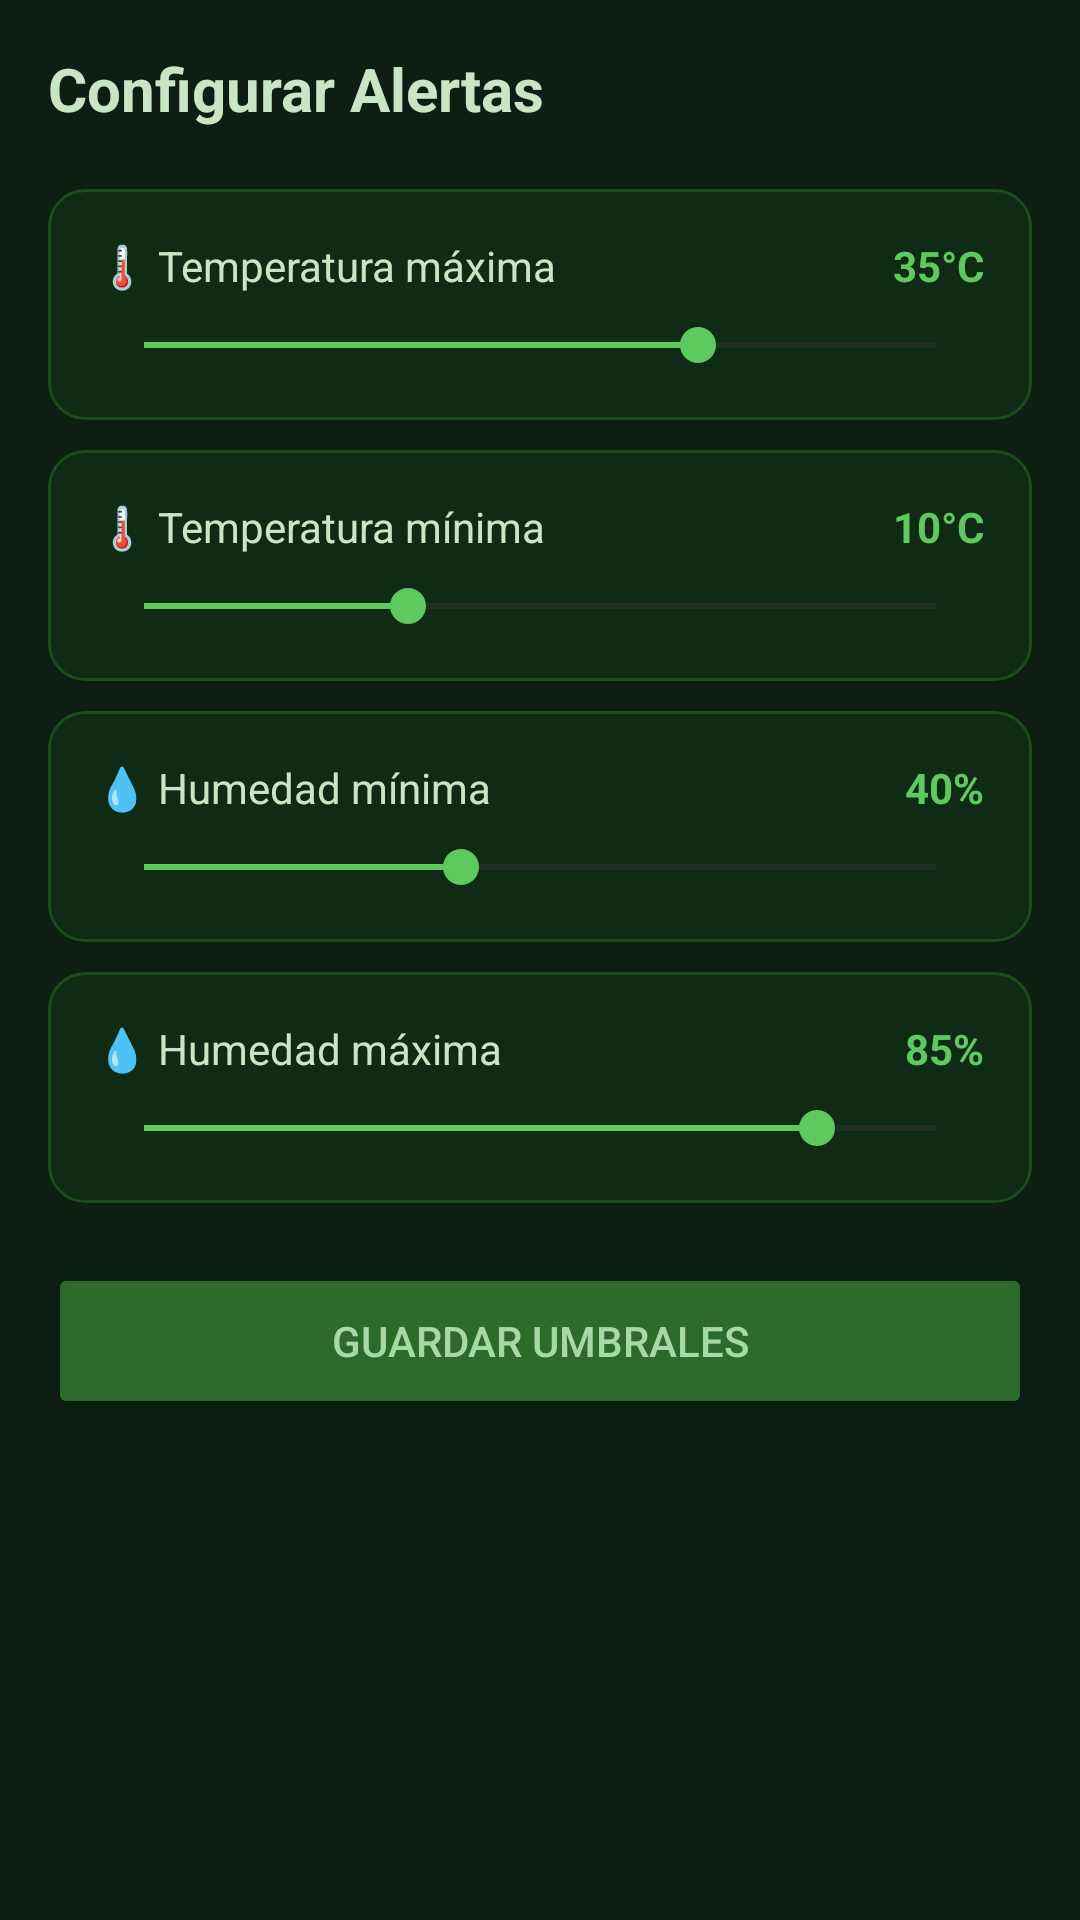

Produce the Android XML layout that renders to this screen, including the resource entries it uses.
<!-- AndroidManifest.xml: application theme Theme.SmartGreen -->
<!-- res/layout/fragment_alerts.xml -->
<?xml version="1.0" encoding="utf-8"?>
<ScrollView xmlns:android="http://schemas.android.com/apk/res/android"
    android:layout_width="match_parent"
    android:layout_height="match_parent"
    android:background="#0D1F13">

    <LinearLayout
        android:layout_width="match_parent"
        android:layout_height="wrap_content"
        android:orientation="vertical"
        android:padding="16dp">

        <TextView
            android:layout_width="wrap_content"
            android:layout_height="wrap_content"
            android:text="Configurar Alertas"
            android:textSize="20sp"
            android:textStyle="bold"
            android:textColor="#C8E6C3"
            android:layout_marginBottom="20dp" />

        
        <LinearLayout
            android:layout_width="match_parent"
            android:layout_height="wrap_content"
            android:background="@drawable/bg_card"
            android:orientation="vertical"
            android:padding="16dp"
            android:layout_marginBottom="10dp">
            <LinearLayout android:layout_width="match_parent" android:layout_height="wrap_content" android:orientation="horizontal">
                <TextView android:layout_width="0dp" android:layout_height="wrap_content" android:layout_weight="1"
                    android:text="🌡️ Temperatura máxima" android:textColor="#C8E6C3" android:textSize="14sp" />
                <TextView android:id="@+id/tvTempMax" android:layout_width="wrap_content" android:layout_height="wrap_content"
                    android:text="35°C" android:textColor="#5EC95E" android:textSize="14sp" android:textStyle="bold" />
            </LinearLayout>
            <SeekBar android:id="@+id/seekTempMax" android:layout_width="match_parent" android:layout_height="wrap_content"
                android:max="50" android:progress="35" android:progressTint="#5EC95E" android:thumbTint="#5EC95E" android:layout_marginTop="8dp" />
        </LinearLayout>

        
        <LinearLayout
            android:layout_width="match_parent"
            android:layout_height="wrap_content"
            android:background="@drawable/bg_card"
            android:orientation="vertical"
            android:padding="16dp"
            android:layout_marginBottom="10dp">
            <LinearLayout android:layout_width="match_parent" android:layout_height="wrap_content" android:orientation="horizontal">
                <TextView android:layout_width="0dp" android:layout_height="wrap_content" android:layout_weight="1"
                    android:text="🌡️ Temperatura mínima" android:textColor="#C8E6C3" android:textSize="14sp" />
                <TextView android:id="@+id/tvTempMin" android:layout_width="wrap_content" android:layout_height="wrap_content"
                    android:text="10°C" android:textColor="#5EC95E" android:textSize="14sp" android:textStyle="bold" />
            </LinearLayout>
            <SeekBar android:id="@+id/seekTempMin" android:layout_width="match_parent" android:layout_height="wrap_content"
                android:max="30" android:progress="10" android:progressTint="#5EC95E" android:thumbTint="#5EC95E" android:layout_marginTop="8dp" />
        </LinearLayout>

        
        <LinearLayout
            android:layout_width="match_parent"
            android:layout_height="wrap_content"
            android:background="@drawable/bg_card"
            android:orientation="vertical"
            android:padding="16dp"
            android:layout_marginBottom="10dp">
            <LinearLayout android:layout_width="match_parent" android:layout_height="wrap_content" android:orientation="horizontal">
                <TextView android:layout_width="0dp" android:layout_height="wrap_content" android:layout_weight="1"
                    android:text="💧 Humedad mínima" android:textColor="#C8E6C3" android:textSize="14sp" />
                <TextView android:id="@+id/tvHumMin" android:layout_width="wrap_content" android:layout_height="wrap_content"
                    android:text="40%" android:textColor="#5EC95E" android:textSize="14sp" android:textStyle="bold" />
            </LinearLayout>
            <SeekBar android:id="@+id/seekHumMin" android:layout_width="match_parent" android:layout_height="wrap_content"
                android:max="100" android:progress="40" android:progressTint="#5EC95E" android:thumbTint="#5EC95E" android:layout_marginTop="8dp" />
        </LinearLayout>

        
        <LinearLayout
            android:layout_width="match_parent"
            android:layout_height="wrap_content"
            android:background="@drawable/bg_card"
            android:orientation="vertical"
            android:padding="16dp"
            android:layout_marginBottom="20dp">
            <LinearLayout android:layout_width="match_parent" android:layout_height="wrap_content" android:orientation="horizontal">
                <TextView android:layout_width="0dp" android:layout_height="wrap_content" android:layout_weight="1"
                    android:text="💧 Humedad máxima" android:textColor="#C8E6C3" android:textSize="14sp" />
                <TextView android:id="@+id/tvHumMax" android:layout_width="wrap_content" android:layout_height="wrap_content"
                    android:text="85%" android:textColor="#5EC95E" android:textSize="14sp" android:textStyle="bold" />
            </LinearLayout>
            <SeekBar android:id="@+id/seekHumMax" android:layout_width="match_parent" android:layout_height="wrap_content"
                android:max="100" android:progress="85" android:progressTint="#5EC95E" android:thumbTint="#5EC95E" android:layout_marginTop="8dp" />
        </LinearLayout>

        <Button
            android:id="@+id/btnSave"
            android:layout_width="match_parent"
            android:layout_height="52dp"
            android:text="Guardar umbrales"
            android:backgroundTint="#2D6B2D"
            android:textColor="#A8D8A8"
            android:layout_marginBottom="12dp" />

        <TextView
            android:id="@+id/tvSaveStatus"
            android:layout_width="match_parent"
            android:layout_height="wrap_content"
            android:textSize="13sp"
            android:gravity="center"
            android:visibility="gone" />

    </LinearLayout>
</ScrollView>
<!-- resources referenced by this layout -->
<resources>
  <!-- drawable bg_card (drawable) -->
  <?xml version="1.0" encoding="utf-8"?>
  <shape xmlns:android="http://schemas.android.com/apk/res/android">
      <solid android:color="#0F2A15" />
      <stroke android:width="1dp" android:color="#1A4D1A" />
      <corners android:radius="12dp" />
  </shape>
  <style name="Theme.SmartGreen" parent="Base.Theme.SmartGreen" />
  <style name="Base.Theme.SmartGreen" parent="Theme.Material3.DayNight.NoActionBar">
          
          
      </style>
</resources>
